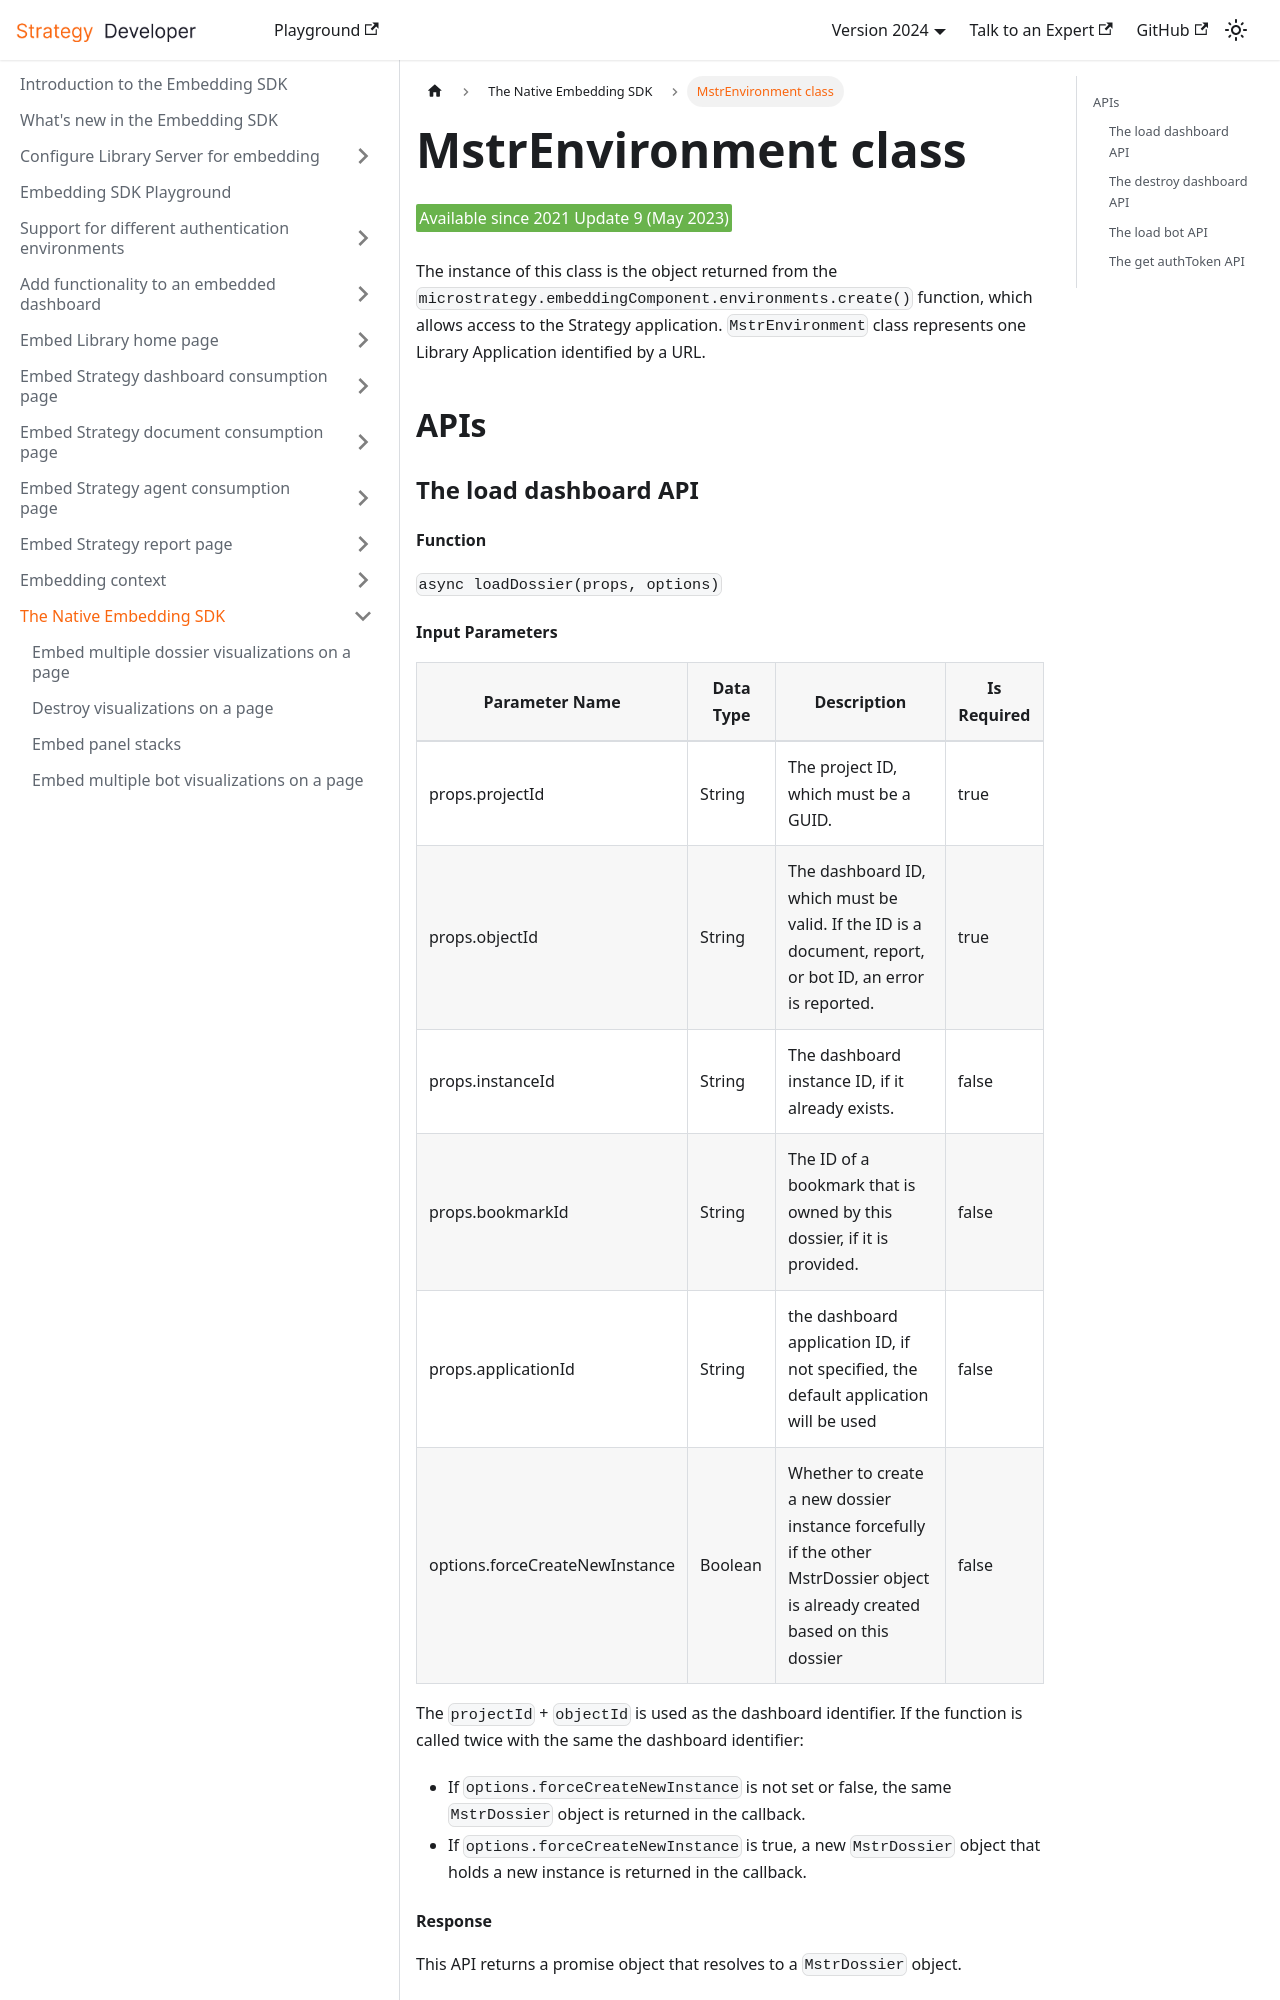

repository: MicroStrategy/embedding-sdk-docs · page: native-embedding-architecture/mstr-environment/index.html · generator: docusaurus

---
title: MstrEnvironment class
description: MstrEnvironment class
---

<Available since="2021 Update 9 (May 2023)"/>

The instance of this class is the object returned from the `microstrategy.embeddingComponent.environments.create()` function, which allows access to the Strategy application. `MstrEnvironment` class represents one Library Application identified by a URL.

## APIs

### The load dashboard API

#### Function

`async loadDossier(props, options)`
